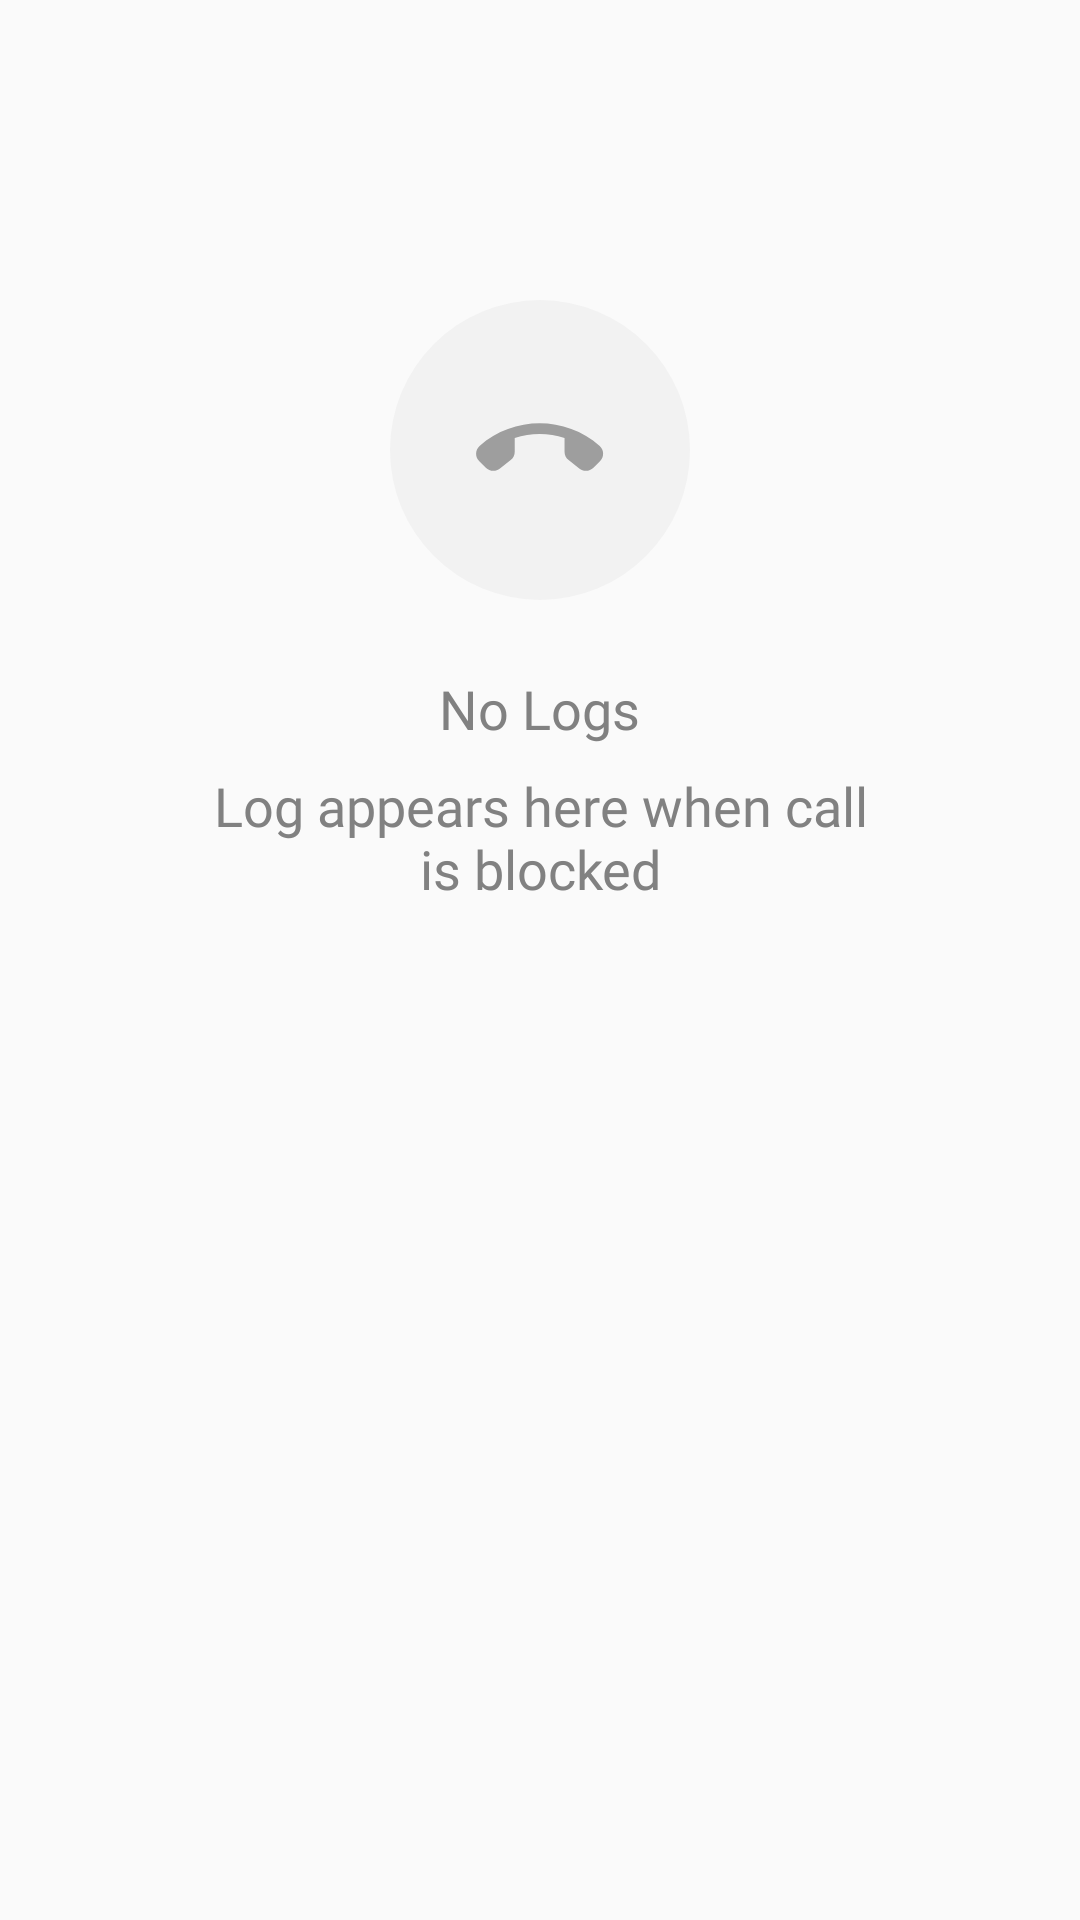

Here is an Android app screen rendered from its layout file. Give the layout XML and the strings, colors and styles it references.
<!-- AndroidManifest.xml: application theme AppTheme -->
<!-- res/layout/fragment_call_blocker_logs.xml -->
<?xml version="1.0" encoding="utf-8"?>
<layout xmlns:app="http://schemas.android.com/apk/res-auto">

    <data>
        <variable name="viewState"
                  type="com.momentolabs.app.security.applocker.ui.callblocker.log.CallLogViewState"/>
    </data>


    <RelativeLayout xmlns:android="http://schemas.android.com/apk/res/android"
                    android:layout_width="match_parent"
                    android:layout_height="match_parent">

        <androidx.recyclerview.widget.RecyclerView
                android:id="@+id/recyclerViewCallLogs"
                android:layout_width="match_parent"
                android:paddingTop="@dimen/margin_8dp"
                android:clipToPadding="false"
                android:layout_height="match_parent"
                app:layoutManager="androidx.recyclerview.widget.LinearLayoutManager"
                android:orientation="vertical"/>

        <LinearLayout
                android:layout_width="match_parent"
                android:layout_height="wrap_content"
                android:orientation="vertical"
                android:layout_marginTop="100dp"
                android:visibility="@{viewState.emptyPageVisibility}"
                android:gravity="center_horizontal">

            <androidx.appcompat.widget.AppCompatImageView
                    android:layout_width="100dp"
                    android:layout_height="100dp"
                    app:srcCompat="@drawable/ic_empty_call_blocker"/>


            <androidx.appcompat.widget.AppCompatTextView
                    android:layout_width="wrap_content"
                    android:layout_height="wrap_content"
                    android:fontFamily="@font/avenir_bold"
                    android:layout_marginTop="@dimen/margin_24dp"
                    android:text="@string/call_log_empty_title"
                    android:textColor="@color/colorTextGrayLight"
                    android:textSize="@dimen/text_size_medium"/>


            <androidx.appcompat.widget.AppCompatTextView
                    android:layout_width="wrap_content"
                    android:layout_height="wrap_content"
                    android:layout_centerVertical="true"
                    android:layout_marginLeft="@dimen/margin_64dp"
                    android:layout_marginTop="@dimen/margin_8dp"
                    android:layout_marginRight="@dimen/margin_64dp"
                    android:fontFamily="@font/avenir_regular"
                    android:gravity="center"
                    android:text="@string/call_log_empty_description"
                    android:textColor="@color/colorTextGrayLight"
                    android:textSize="@dimen/text_size_medium"/>


        </LinearLayout>

    </RelativeLayout>
</layout>
<!-- resources referenced by this layout -->
<resources>
  <color name="colorTextGrayLight">#818181</color>
  <dimen name="margin_24dp">24dp</dimen>
  <dimen name="margin_64dp">64dp</dimen>
  <dimen name="margin_8dp">8dp</dimen>
  <dimen name="text_size_medium">18sp</dimen>
  <!-- drawable ic_empty_call_blocker (drawable) -->
  <vector android:height="24dp" android:viewportHeight="411"
      android:viewportWidth="411" android:width="24dp" xmlns:android="http://schemas.android.com/apk/res/android">
      <path android:fillColor="#F2F2F2" android:fillType="evenOdd"
          android:pathData="M205.5,205.5m-205.5,0a205.5,205.5 0,1 1,411 0a205.5,205.5 0,1 1,-411 0"
          android:strokeColor="#00000000" android:strokeWidth="1"/>
      <path android:fillColor="#9E9E9E" android:fillType="evenOdd"
          android:pathData="M150.679,230.838L165.321,219.264C168.835,216.498 170.885,212.276 170.885,207.836L170.885,188.909C192.994,181.775 216.933,181.703 239.115,188.909L239.115,207.908C239.115,212.349 241.165,216.571 244.679,219.337L259.247,230.838C265.104,235.424 273.45,234.988 278.721,229.747L287.652,220.866C293.509,215.042 293.509,205.361 287.286,199.901C240.36,158.7 169.64,158.7 122.714,199.901C116.491,205.361 116.491,215.042 122.348,220.866L131.279,229.747C136.477,234.988 144.823,235.424 150.679,230.838Z"
          android:strokeColor="#00000000" android:strokeWidth="1"/>
  </vector>
  <string name="call_log_empty_description">Log appears here when call is blocked</string>
  <string name="call_log_empty_title">No Logs</string>
  <style name="AppTheme" parent="Theme.AppCompat.Light.NoActionBar">
          <item name="colorPrimary">@color/colorPrimary</item>
          <item name="colorPrimaryDark">@color/colorPrimaryDark</item>
          <item name="colorAccent">@color/colorAccent</item>
          <item name="android:windowAnimationStyle">@null</item>
          <item name="bottomSheetDialogTheme">@style/BaseBottomSheetDialogTheme</item>
      </style>
  <color name="colorPrimary">#45BA82</color>
  <color name="colorPrimaryDark">#2E9666</color>
  <color name="colorAccent">#45BA82</color>
  <style name="BaseBottomSheetDialogTheme" parent="Theme.Design.Light.BottomSheetDialog">
          <item name="bottomSheetStyle">@style/BaseBottomSheetDialogModal</item>
      </style>
  <style name="BaseBottomSheetDialogModal" parent="Widget.Design.BottomSheet.Modal">
          <item name="android:background">@android:color/transparent</item>
      </style>
</resources>
